Image classification data set "rice_leaf" (talhazulfakhri/PadTaniML on GitHub). Class labels (7): bacterial leaf blight, brown spot, healthy, hispa, leaf blast, leaf scald, narrow brown spot.

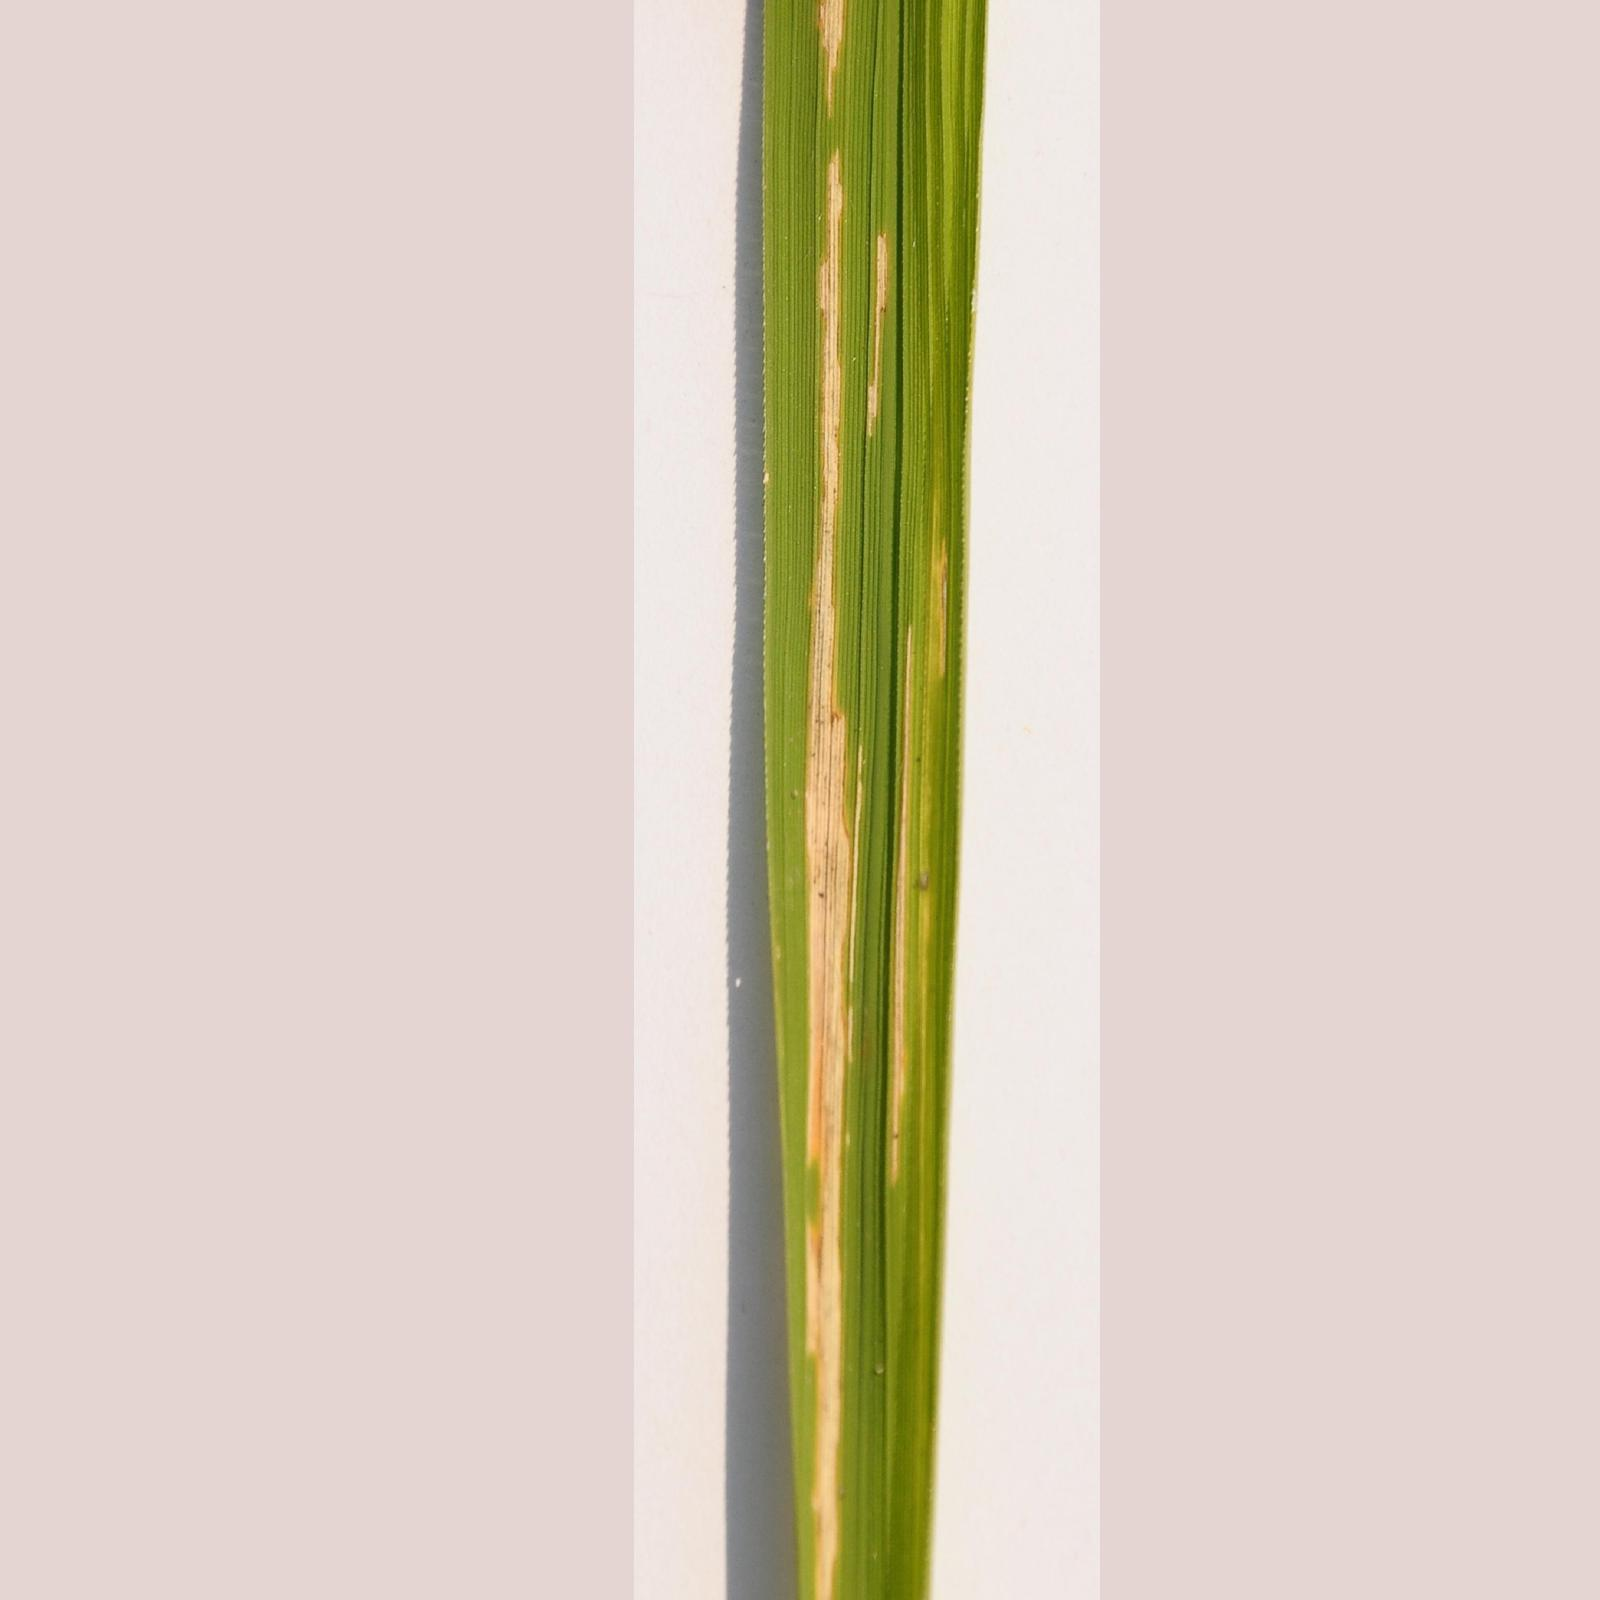
Label: bacterial leaf blight

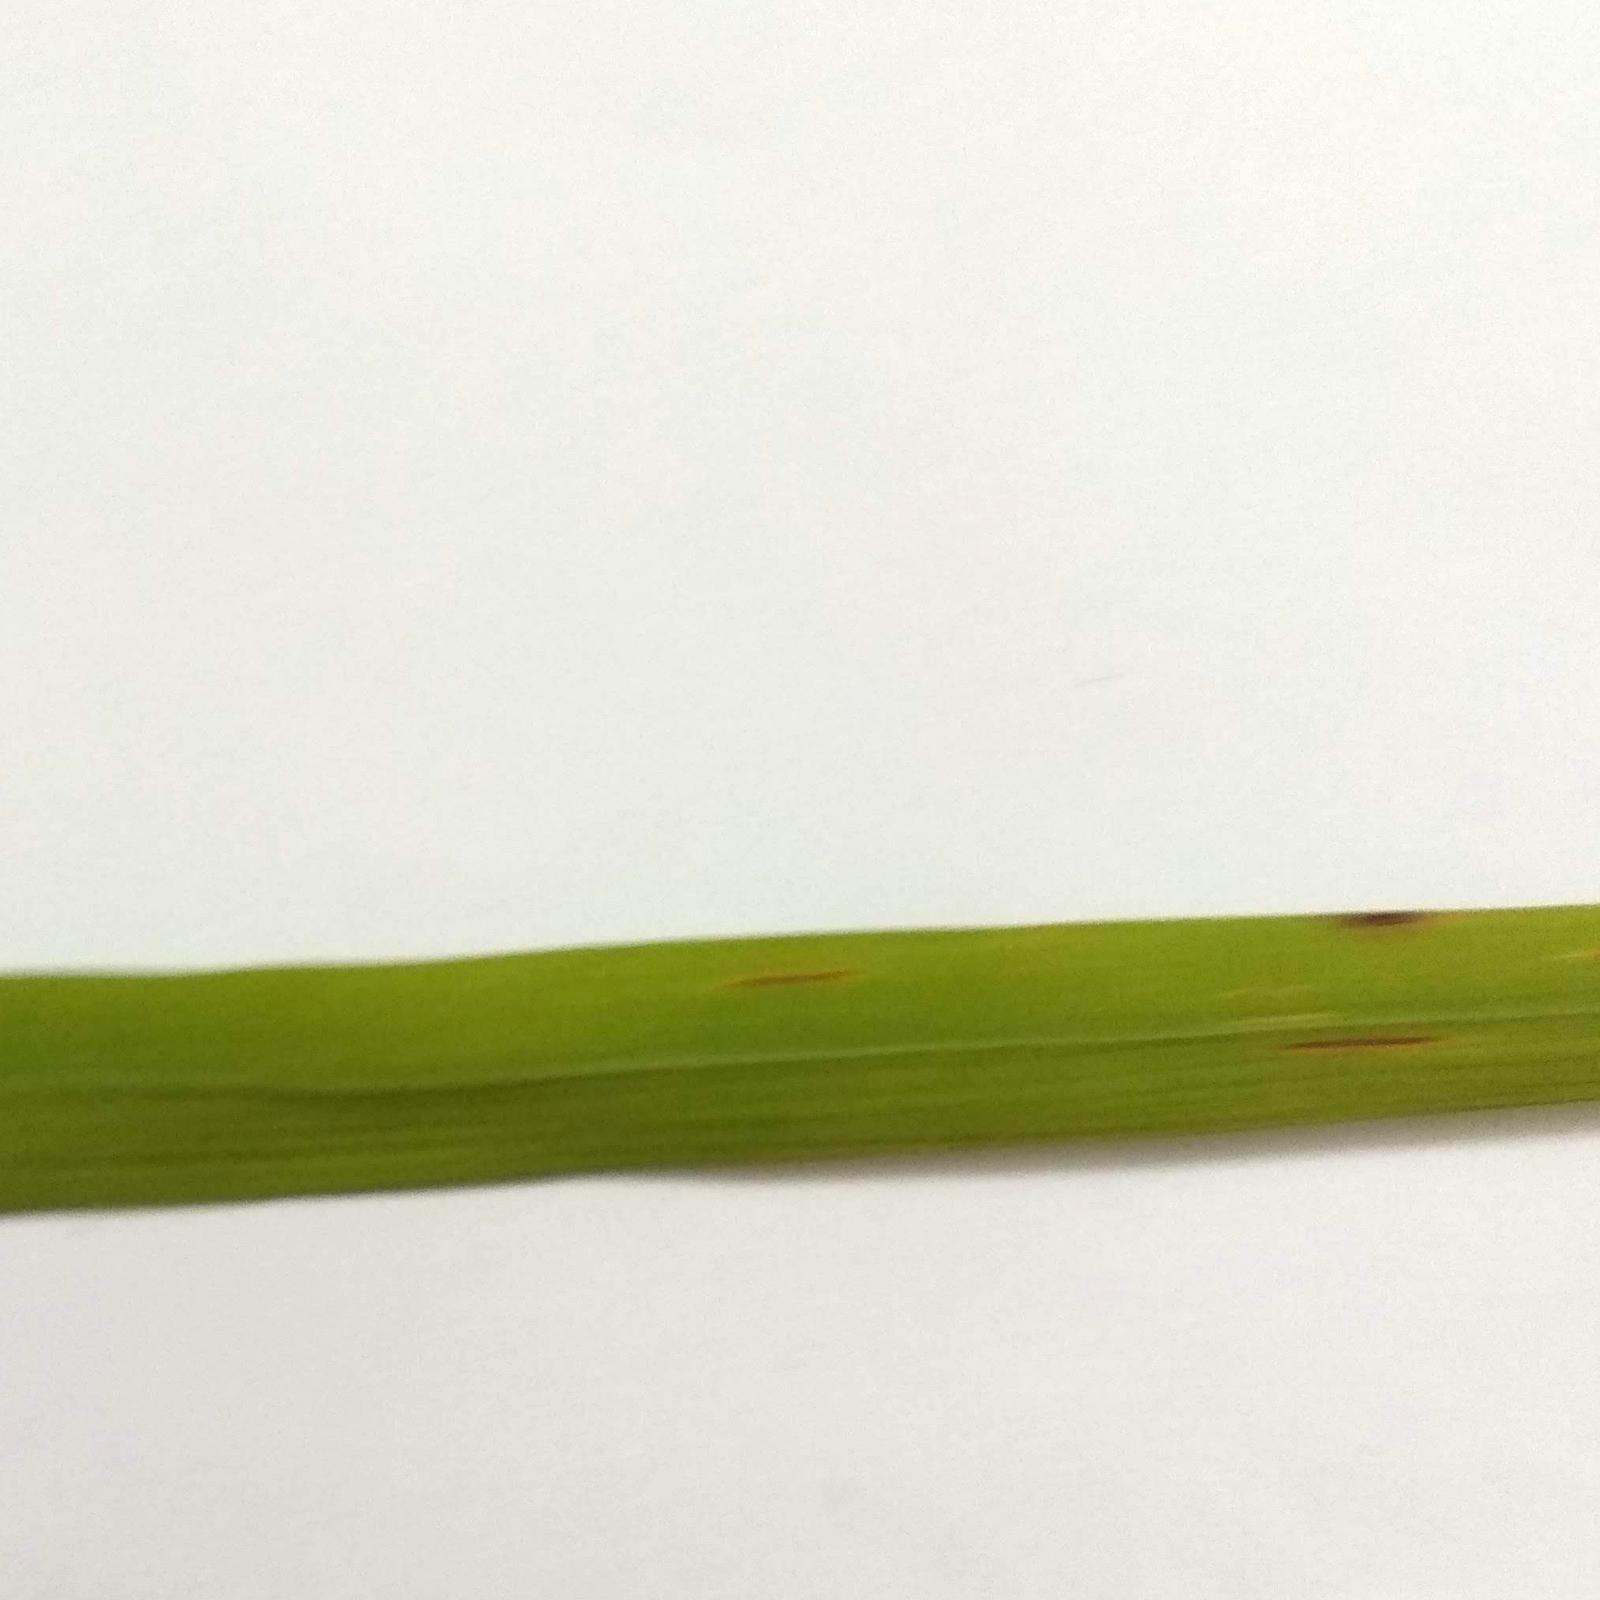
Label: brown spot

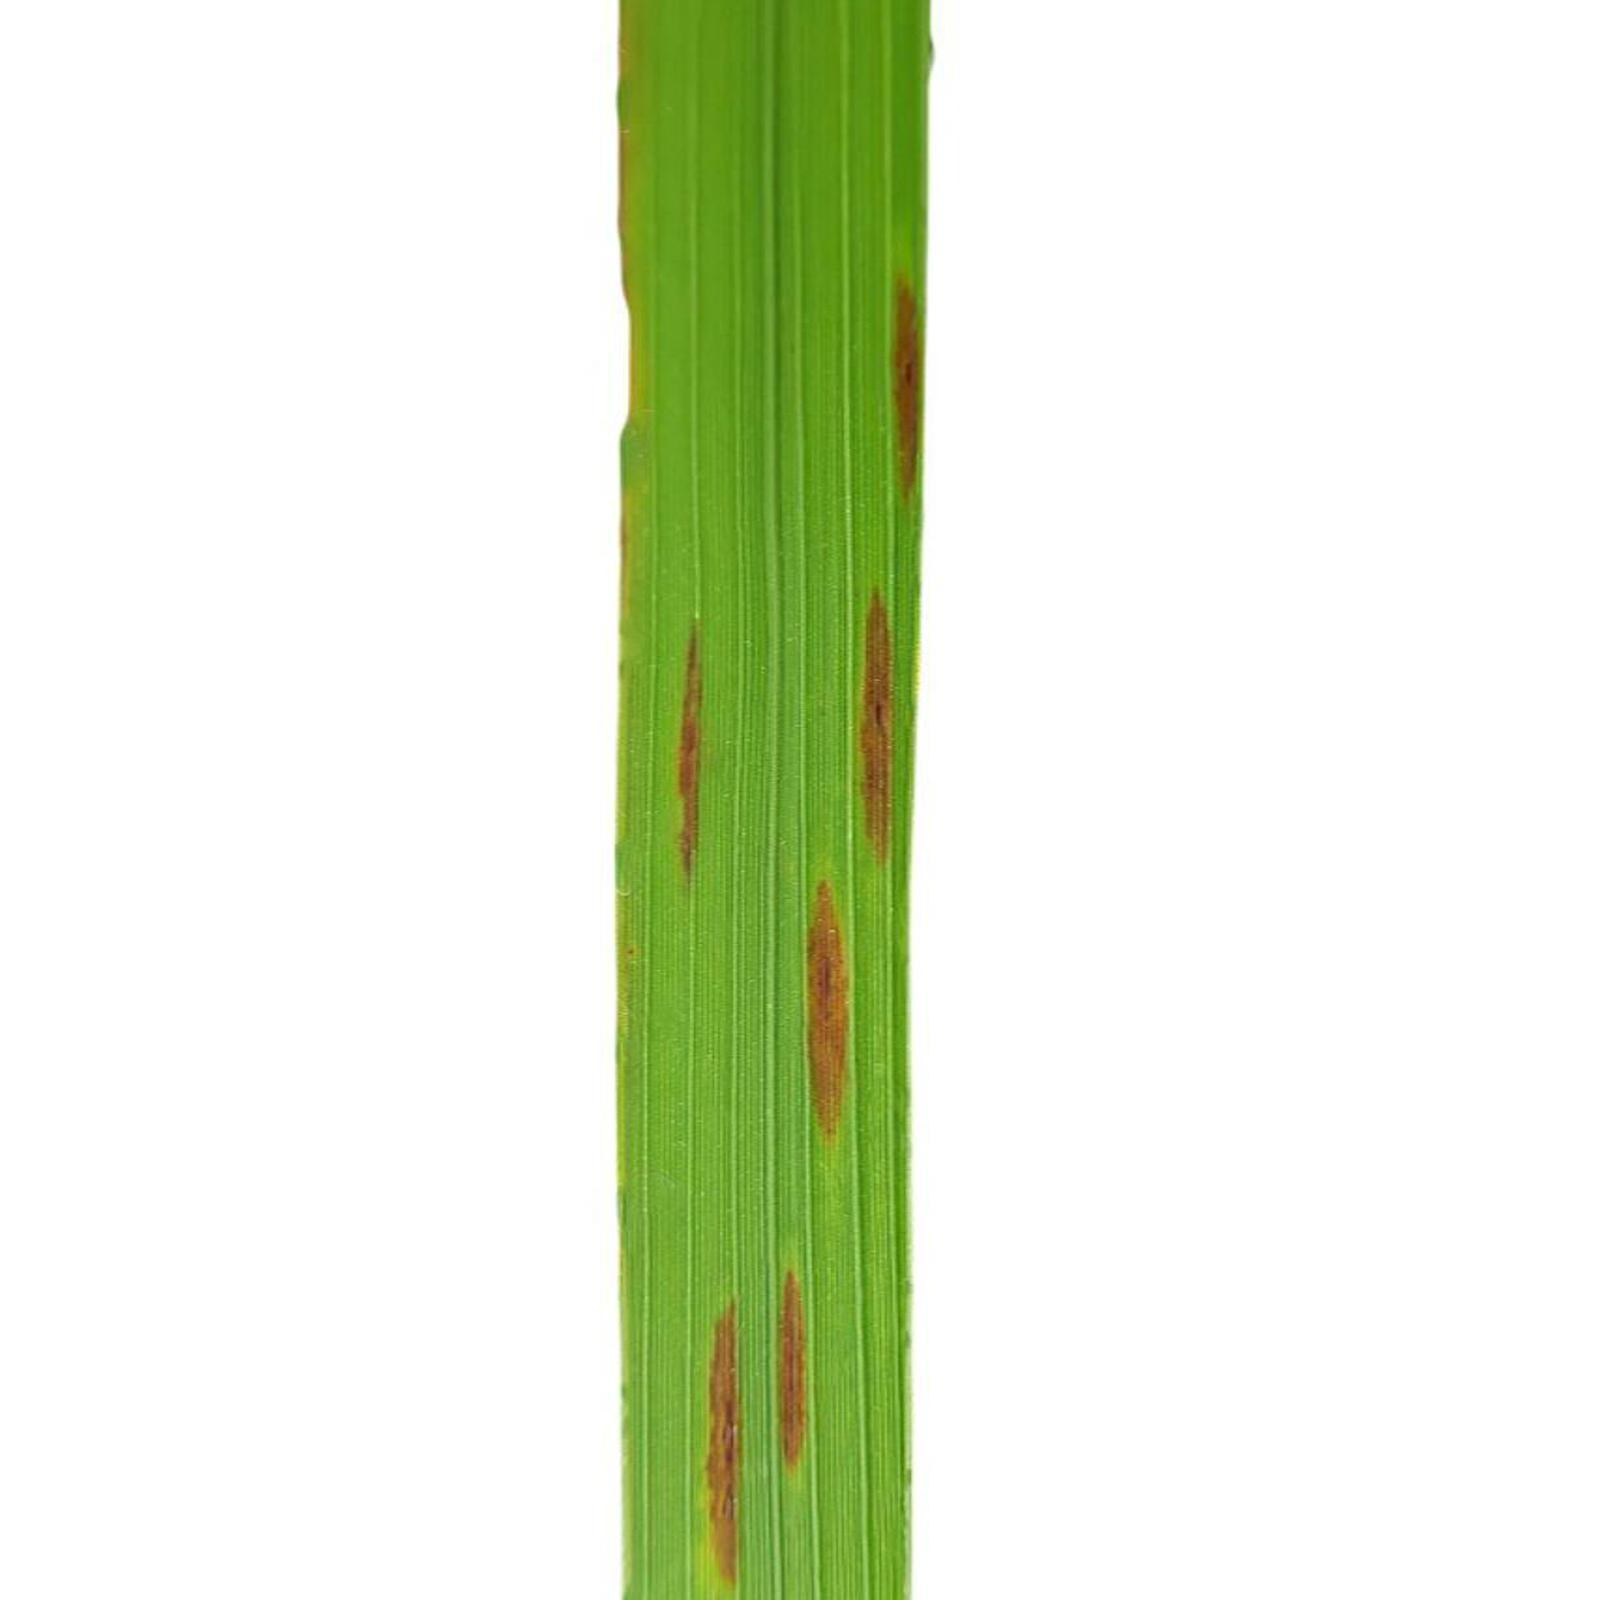
Label: narrow brown spot

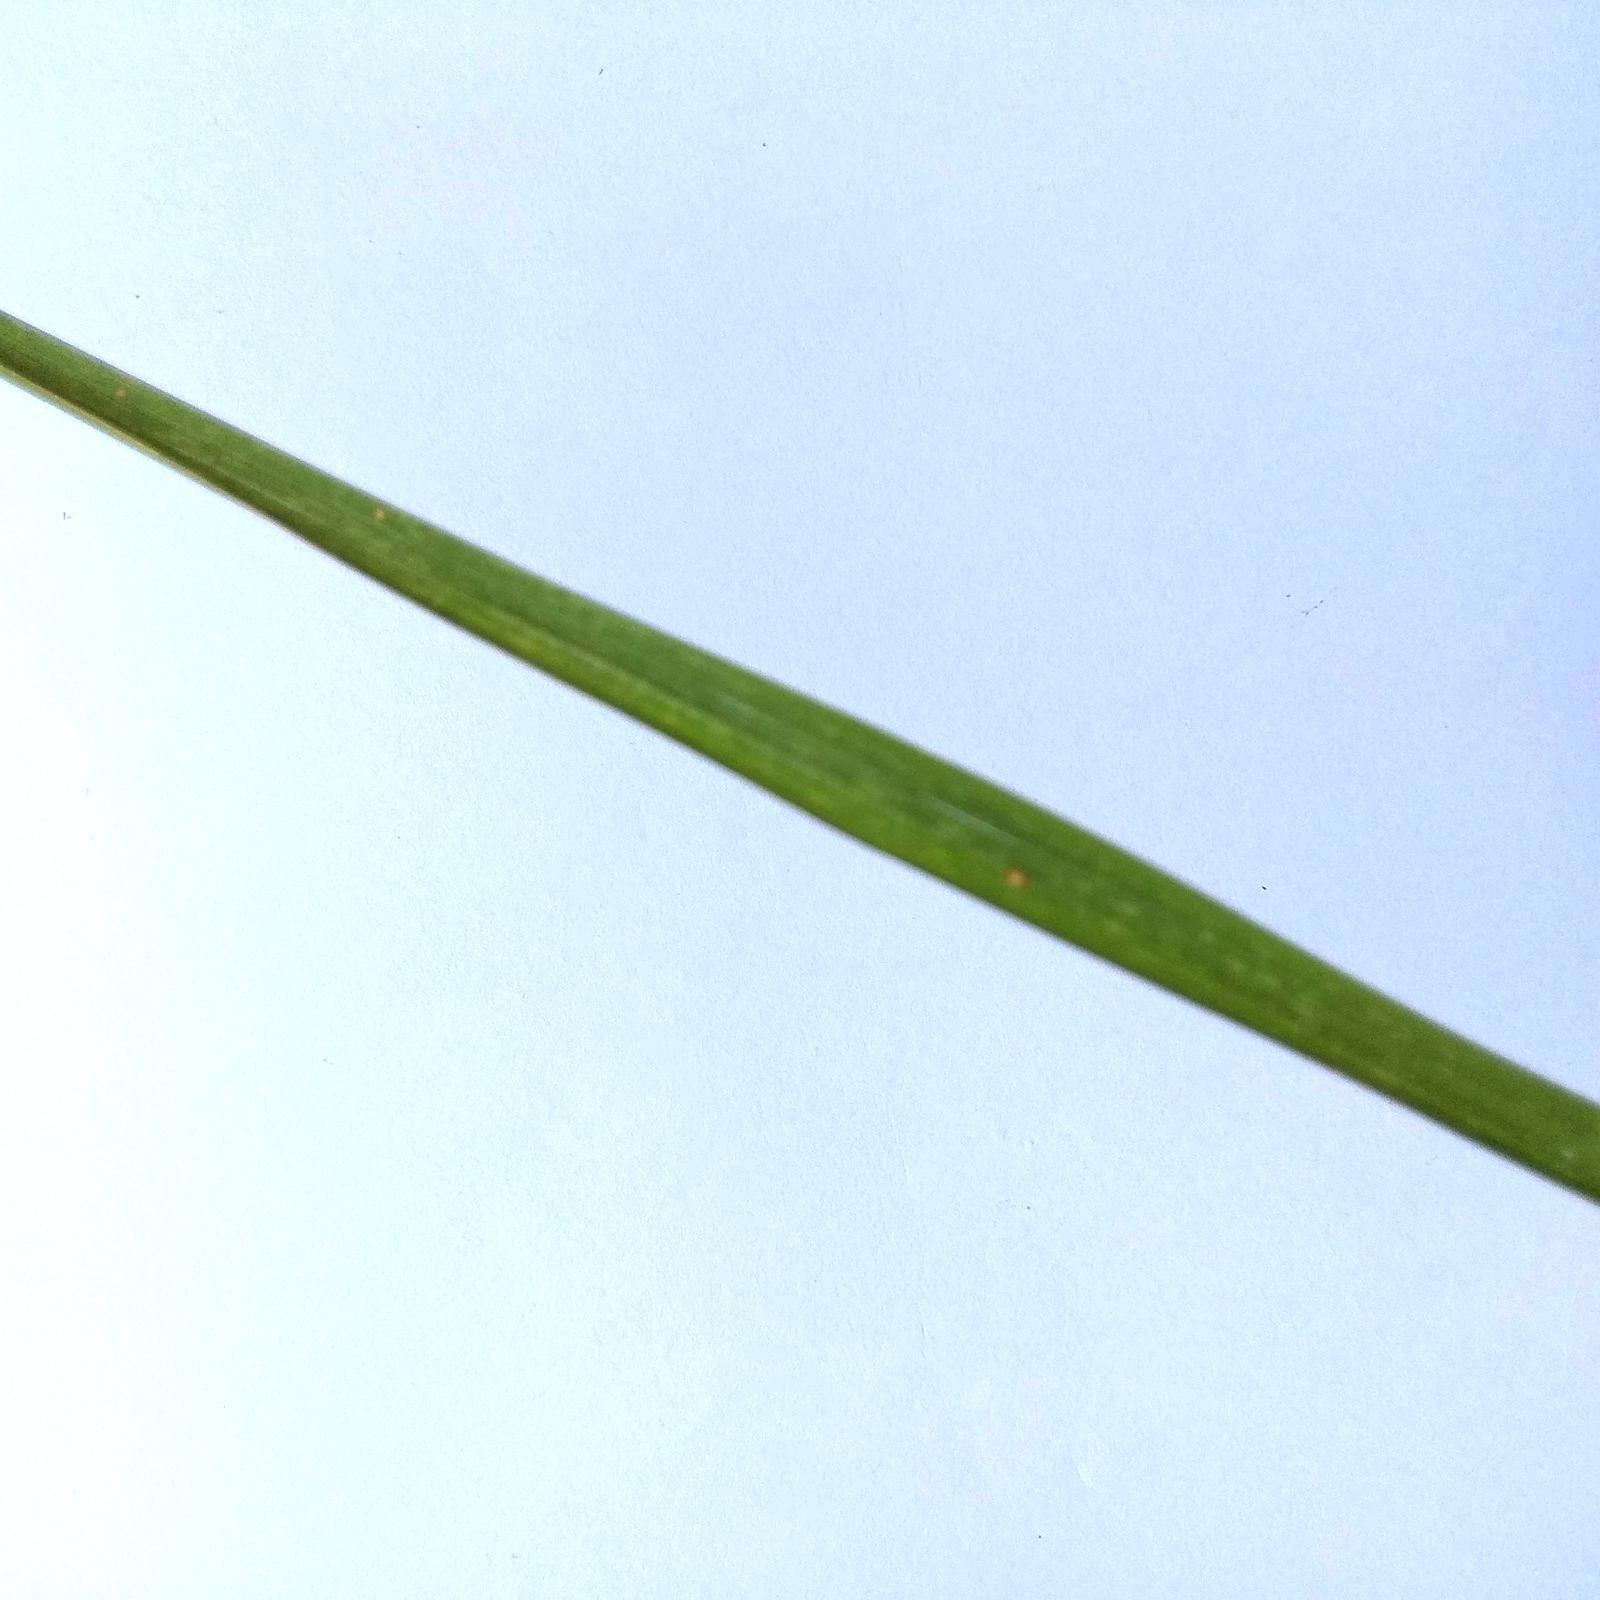
Label: leaf blast

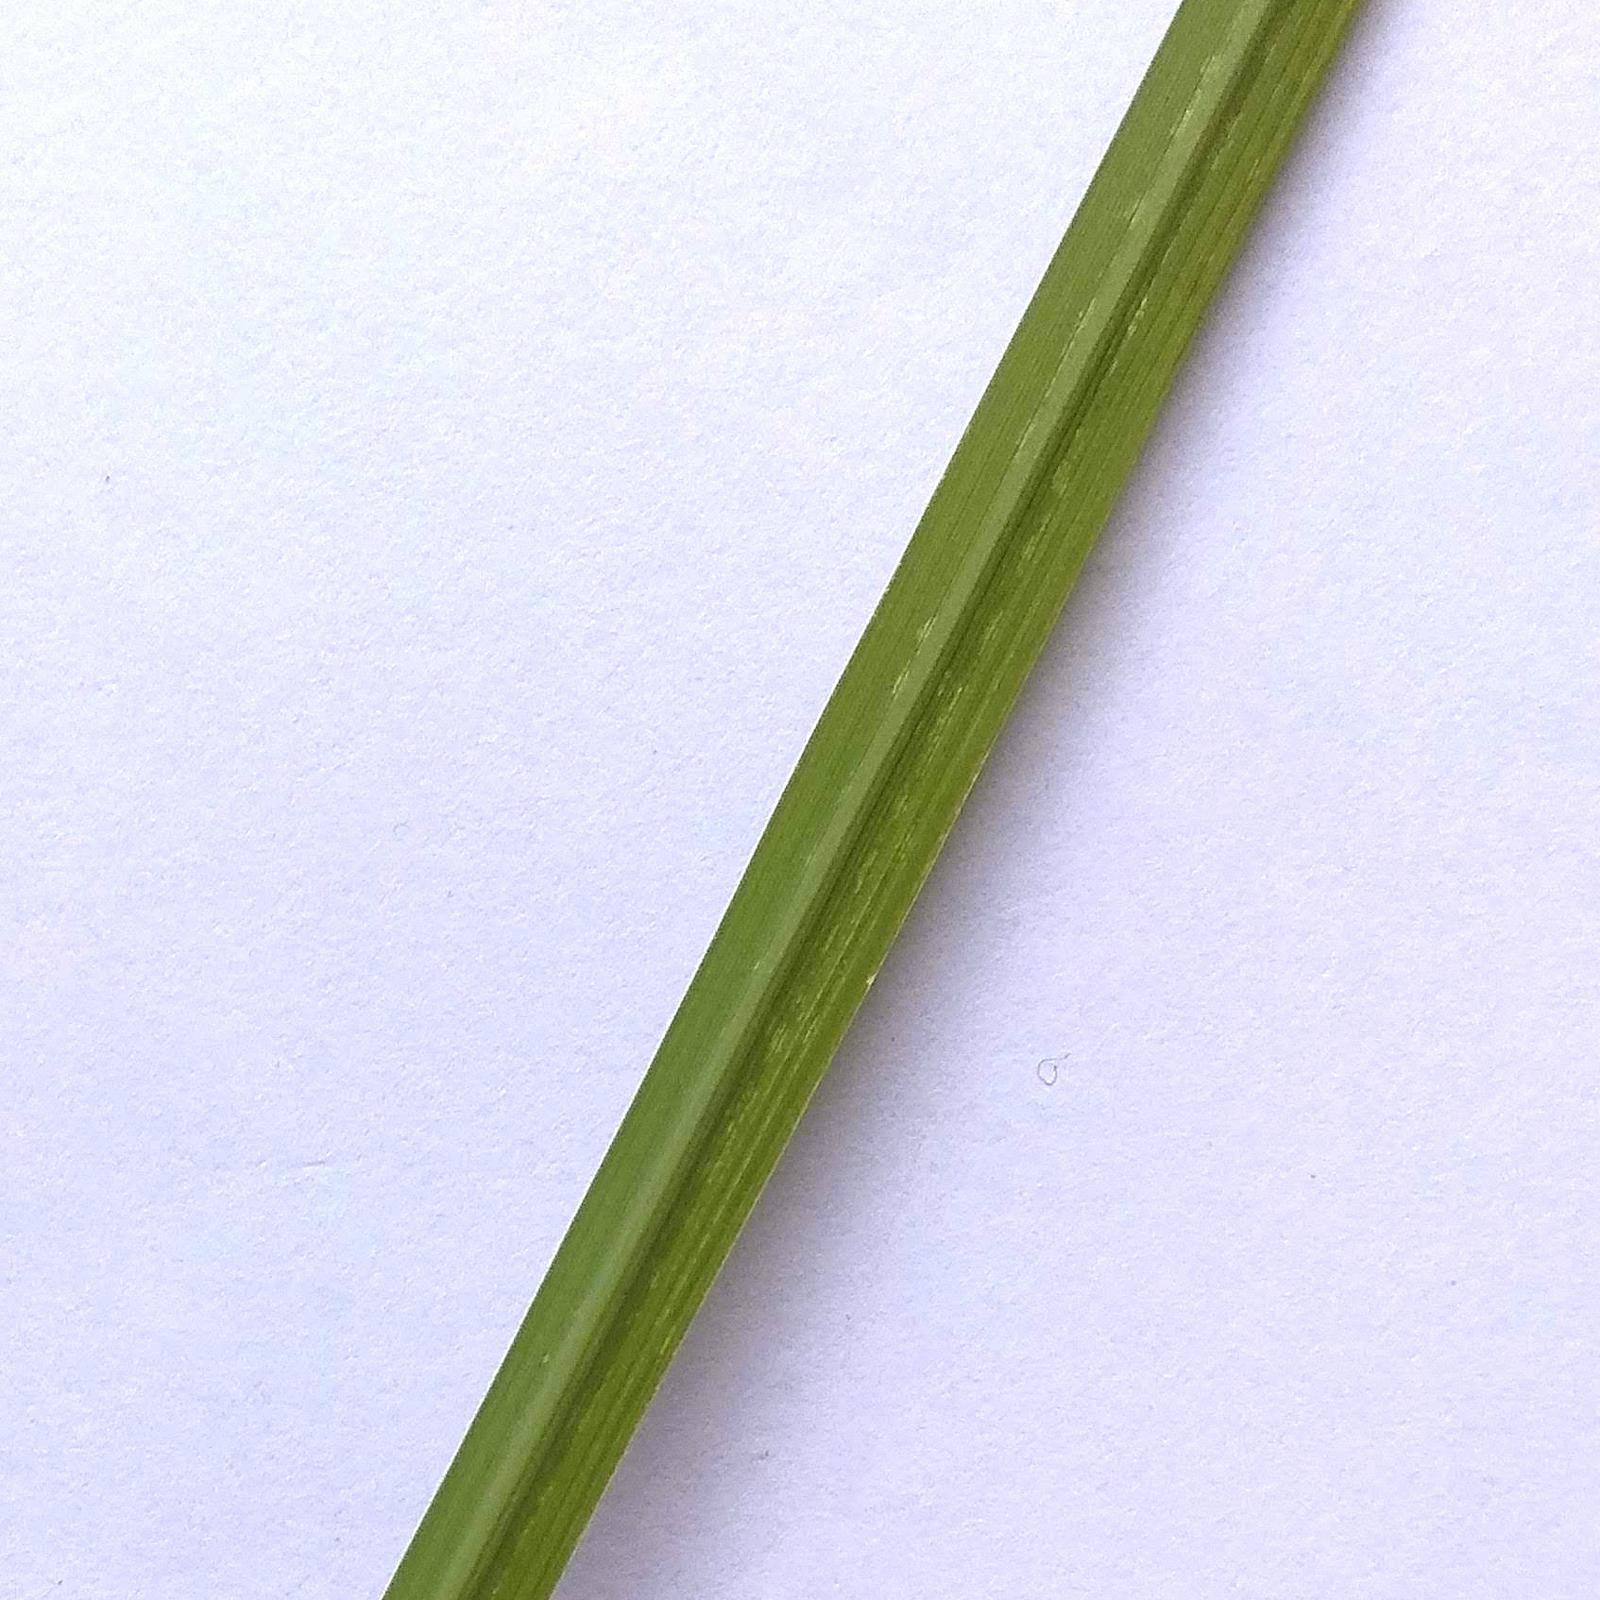
Label: healthy

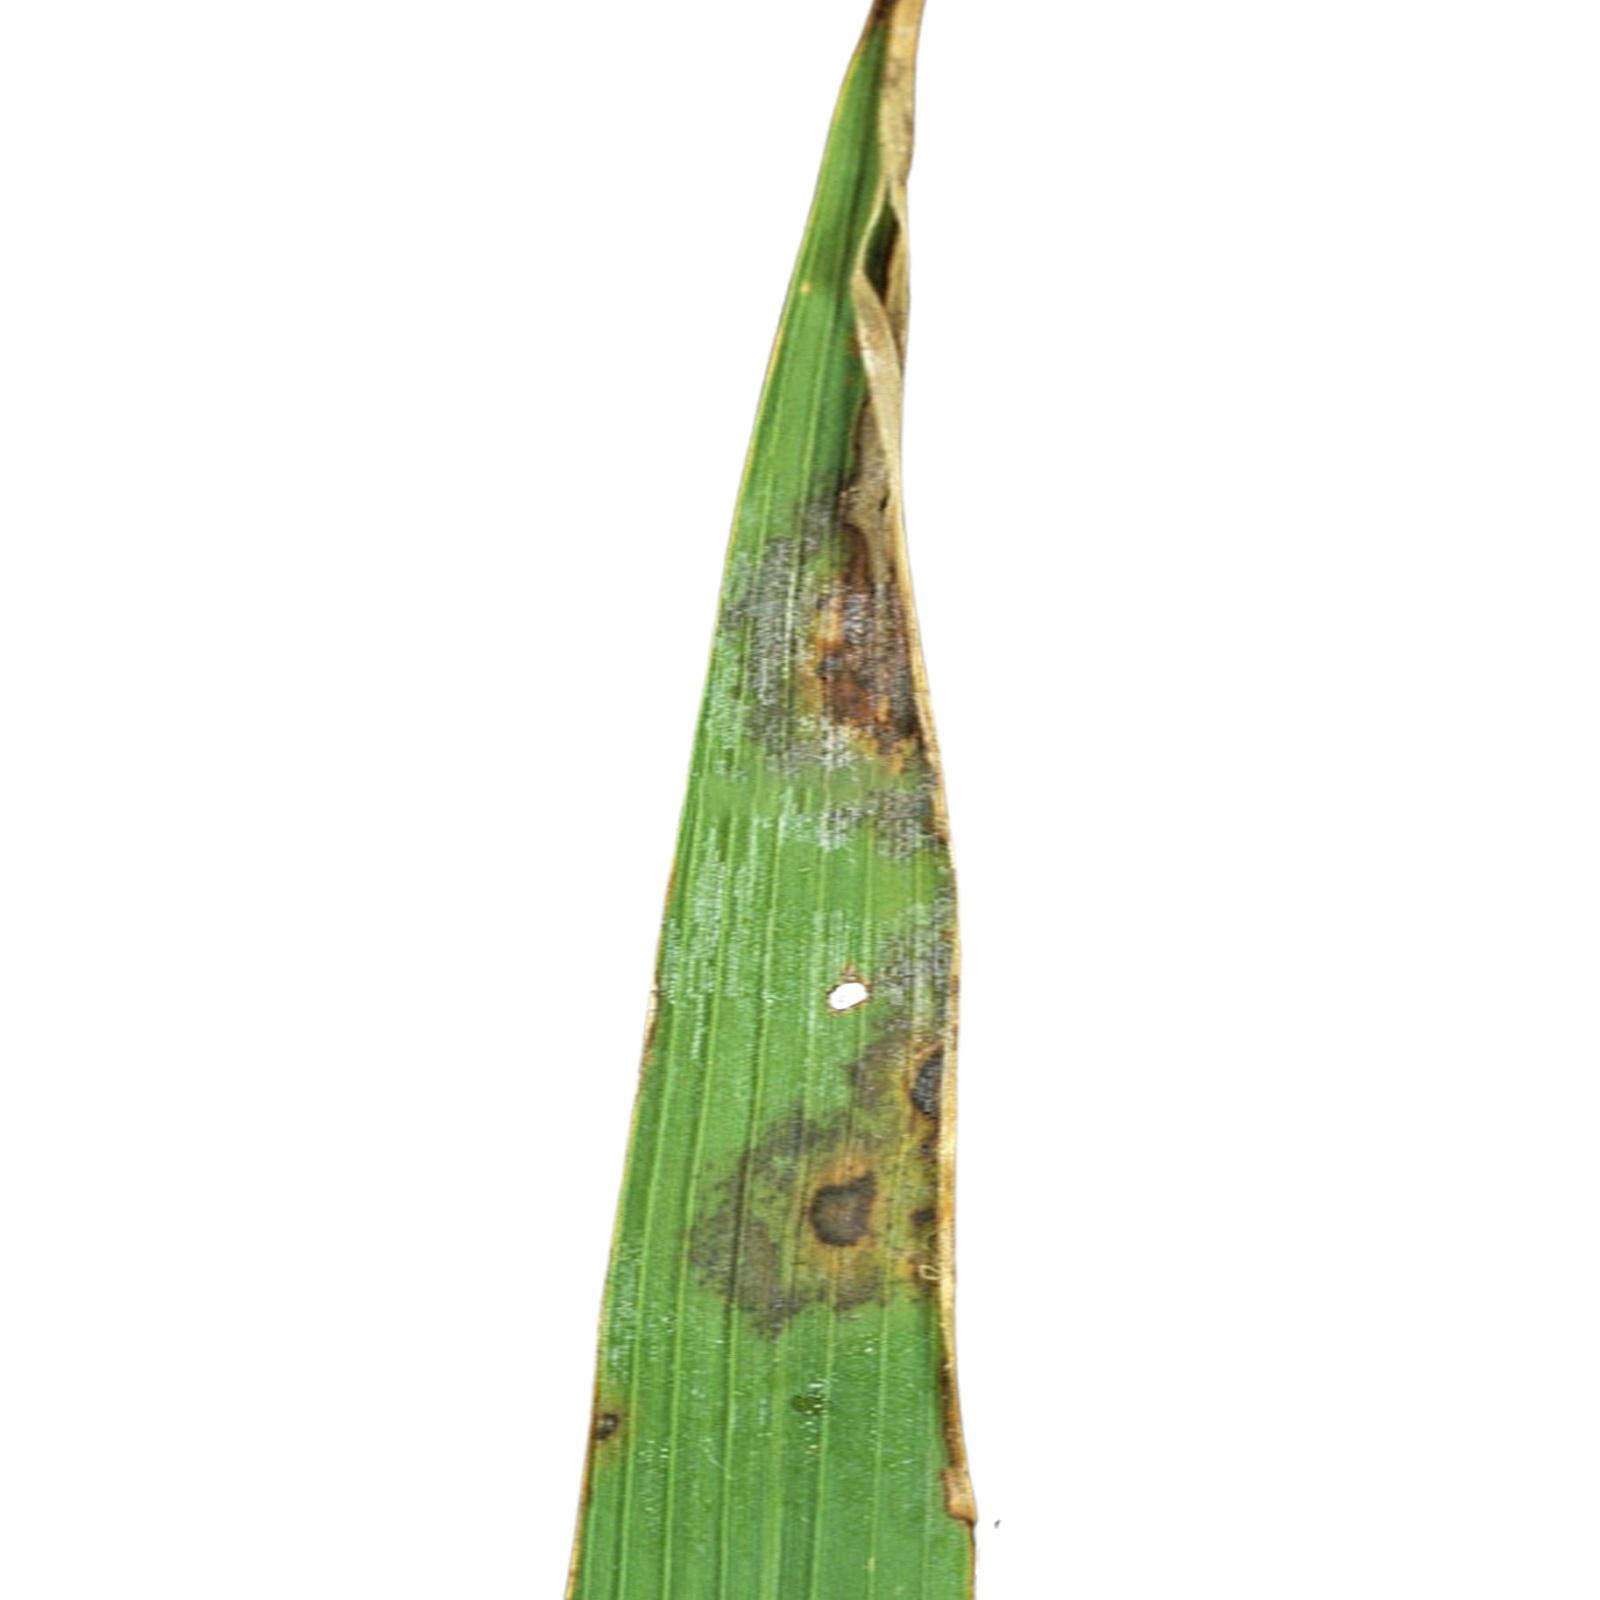
Label: leaf scald
